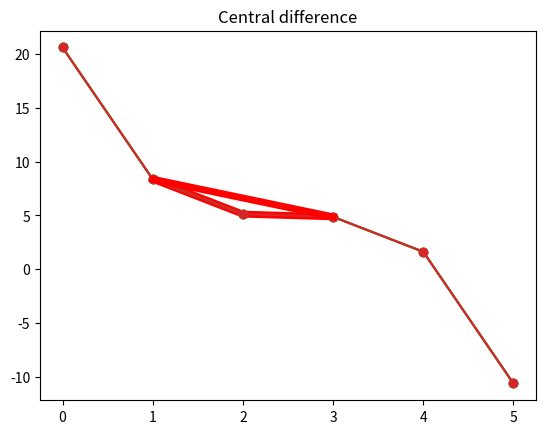
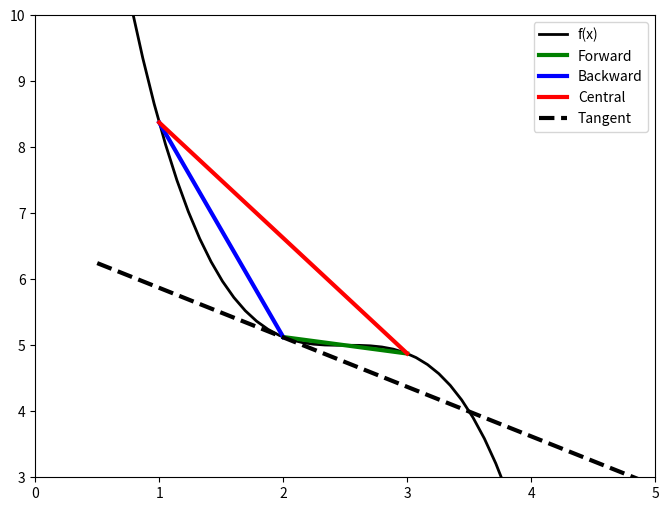
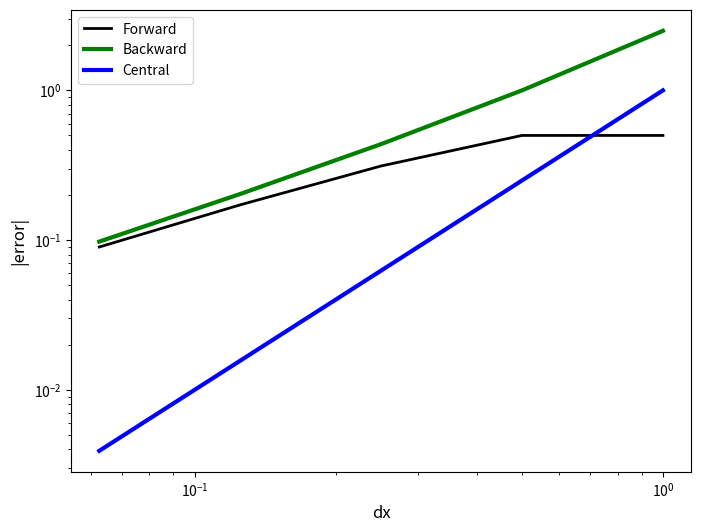

Generate these figures, in order, with matplotlib:
# ---
# jupyter:
#   jupytext:
#     cell_metadata_filter: all
#     formats: ipynb,py:percent
#     notebook_metadata_filter: all
#     text_representation:
#       extension: .py
#       format_name: percent
#       format_version: '1.2'
#       jupytext_version: 1.0.2
#   kernelspec:
#     display_name: Python 3
#     language: python
#     name: python3
# ---
# %% [markdown] {"toc": true}
# <h1>Table of Contents<span class="tocSkip"></span></h1>
# <div class="toc"><ul class="toc-item"><li><span><a href="#Finite-volumes-8---finite-difference-approximations" data-toc-modified-id="Finite-volumes-8---finite-difference-approximations-1"><span class="toc-item-num">1&nbsp;&nbsp;</span>Finite volumes 8 - finite-difference approximations</a></span><ul class="toc-item"><li><span><a href="#Learning-goals" data-toc-modified-id="Learning-goals-1.1"><span class="toc-item-num">1.1&nbsp;&nbsp;</span>Learning goals</a></span></li><li><span><a href="#Finite-difference-approximations-to-derivatives" data-toc-modified-id="Finite-difference-approximations-to-derivatives-1.2"><span class="toc-item-num">1.2&nbsp;&nbsp;</span>Finite-difference approximations to derivatives</a></span><ul class="toc-item"><li><span><a href="#Intuition" data-toc-modified-id="Intuition-1.2.1"><span class="toc-item-num">1.2.1&nbsp;&nbsp;</span>Intuition</a></span></li><li><span><a href="#Backward--difference" data-toc-modified-id="Backward--difference-1.2.2"><span class="toc-item-num">1.2.2&nbsp;&nbsp;</span>Backward  difference</a></span></li><li><span><a href="#Forward-difference" data-toc-modified-id="Forward-difference-1.2.3"><span class="toc-item-num">1.2.3&nbsp;&nbsp;</span>Forward difference</a></span></li><li><span><a href="#Central-difference" data-toc-modified-id="Central-difference-1.2.4"><span class="toc-item-num">1.2.4&nbsp;&nbsp;</span>Central difference</a></span></li><li><span><a href="#Example:-approximation-error" data-toc-modified-id="Example:-approximation-error-1.2.5"><span class="toc-item-num">1.2.5&nbsp;&nbsp;</span>Example: approximation error</a></span></li><li><span><a href="#Assess-error" data-toc-modified-id="Assess-error-1.2.6"><span class="toc-item-num">1.2.6&nbsp;&nbsp;</span>Assess error</a></span></li><li><span><a href="#Taylor-Series-analysis-of-finite-difference-approximations" data-toc-modified-id="Taylor-Series-analysis-of-finite-difference-approximations-1.2.7"><span class="toc-item-num">1.2.7&nbsp;&nbsp;</span>Taylor Series analysis of finite-difference approximations</a></span></li><li><span><a href="#Summary-of-finite-difference-approximations" data-toc-modified-id="Summary-of-finite-difference-approximations-1.2.8"><span class="toc-item-num">1.2.8&nbsp;&nbsp;</span>Summary of finite difference approximations</a></span></li><li><span><a href="#Implications-for-finite-volumes" data-toc-modified-id="Implications-for-finite-volumes-1.2.9"><span class="toc-item-num">1.2.9&nbsp;&nbsp;</span>Implications for finite volumes</a></span></li></ul></li><li><span><a href="#Reflection" data-toc-modified-id="Reflection-1.3"><span class="toc-item-num">1.3&nbsp;&nbsp;</span>Reflection</a></span></li></ul></li></ul></div>
# %% [markdown]
# # Finite volumes 8 - finite-difference approximations
# %% [markdown]
#
#
# ## Learning goals
# 1. Be able to develop finite-difference approximations for first and second derivatives (total and partial).
# 2. Be able to determine the truncation error and order of a finite - difference approximation from Taylor-series analysis.
# 3. Can construction forwards, backwards and central finite difference approximation stencils.
# 4. Can  distinguish truncation error from roundoff error.
# 5. Can identify the controls truncation error, and recognize pathological situations which lead to large truncation errors.
# 6. Using a finite-difference stencil, can construct the system of equations for a finite-difference approximation to an ordinary or partial differential equation, including defining the grid of nodes and applying first-type (Dirichlet) and second-type (Neumann) boundary conditions.
# 7. Can compare and contrast and finite-difference approximation to a finite-volume approximation (this last learning will only become apparent after we introduce the integral formulation of the finite-volume method and of our conservation PDEs).
#
# %% [markdown]
# ## Finite-difference approximations to derivatives
#
# In notebook `6_finite_volume_4.ipynb` (https://phaustin.github.io/eosc213/web_notebooks/6_finite_volume_4.html) we were inspired to approximate the $x$ component of the gradient in concentration as
#
# <br><br>
# \begin{align}
# {\partial c \over \partial x} &\approx  {c(x+\Delta x) - c(x)\over \Delta x} \label{fd881}\\
# \end{align}
# <br><br>
# where $\Delta x$ is not infinitesimal, based upon the definition of the derivative where it is:
# <br><br>
#
# \begin{align}
# {\partial c \over \partial x} &= \lim_{\Delta x \rightarrow 0} {c(x+\Delta x) - c(x)\over \Delta x} \label{fd882}\\
# \end{align}
#
# where $c(x+\Delta x)$ is notation for "the concentration at the point $x+\Delta x, y, z$".
#
# <br><br>
#
# Here we want to evaluate the accuracy of these finite-difference approximations. To do that, we need to look at **Taylor series representations** of functions.
# <br><br>
#
#
# %% [markdown]
# ### Intuition
#
# Let's first look at a simple function that we know so we can calculate the derivatives using calculus and compare them to the our finite-difference approximations. Then we'll dig into the theory using Taylor Series.
# <br><br>
# Let's try the following function which is easy to plot and differentiate:
# <br><br>
# \begin{align}
# f(x)&= -(x - 2.5)^3 + 5
# \end{align}
# <br><br>
# We can implement it in python below as `func_1`.
#
# %%
import matplotlib.pyplot as plt
import numpy as np


# %%
def func_1(x):
    """
    A simple function to be used to investigate test finite-difference approximations to derivatives

    Parameters
    ----------
    x: (float)
        function argument

    Returns
    -------
    func_1(x): (float)
        the value of the function when argument is x
    """
    return -(x - 2.5) ** 3 + 5.0


# %%
def dfunc_1(x):
    """
    The derivative of func_1

    Parameters
    ----------
    x: (float)
        function argument

    Returns
    -------
    dfunc_1(x): (float)
        the derivative of the function when argument is x
    """
    return -3.0 * (x - 2.5) ** 2


# %% [markdown]
# Let's plot it over short interval to see what it looks like. Using a rather coarse separation between points ($\Delta x = 1.$):

# %%
x_pts = np.arange(0.0, 6.0, 1.0)  # creates an array [-3.,-2.,..., 2.0]
y_pts = func_1(
    x_pts
)  # computes the function at each point in x_pts, stores result in array y_pts
plt.plot(x_pts, y_pts, "-o")  # plot with points

# %%
# print out points
print(f"  x   f(x)")
for j in range(len(x_pts)):
    print(f"{x_pts[j]: 3.1f}, {y_pts[j]: 3.2f}")

# %% [markdown]
#
# ### Backward  difference
#
# Let's look at evaluating the derivative at $x=2.0$ using values of the function at neighbouring  points. One option is to make a straight-line approximation using the value of the function at $x=1$ and $x=2$:
# <br><br>
# \begin{align}
# \left.{df(x)\over dx} \right| & \approx \frac{f(x)-f(x-\Delta x)}{\Delta x} \\
# \left.{df(x)\over dx} \right|_{x=2} & \approx \frac{f(2)-f(1)}{2-1} = 5.12-8.38 = -3.26\\
# \end{align}
# <br><br>
#
# So, we approximate the slope at $x=2$ by the slope of the line that connects $f(1)$ and $f(2)$:
#

# %%
plt.plot(x_pts, y_pts, "-o")  # plot the function
plt.title("Backward difference")
plt.plot(x_pts[1:3], y_pts[1:3], "-r", linewidth=5)  # plot the line segment

# %% [markdown]
# ### Forward difference
#
# Here we make a straight-line approximation for the derivative at $x=2$ using the value of the function at $x=3$ and $x=2$:
# <br><br>
# \begin{align}
# \left.{df(x)\over dx} \right| & \approx \frac{f(x+\Delta x)-f(x)}{\Delta x} \\
# \left.{df(x)\over dx} \right|_{x=2} & \approx \frac{f(3)-f(2)}{3-2} = 4.88-5.12 = -0.24\\
# \end{align}
# <br><br>
#
# Shown graphically:

# %%
plt.plot(x_pts, y_pts, "-o")
plt.title("Forward difference")

plt.plot(x_pts[2:4], y_pts[2:4], "-r", linewidth=5)

# %% [markdown]
# ### Central difference
#
# Here we make a straight-line approximation for the derivative at $x=2$ using the value of the function at $x=3$ and $x=1$:
# <br><br>
# \begin{align}
# \left.{df(x)\over dx} \right| & \approx \frac{f(x+\Delta x)-f(x-\Delta x)}{2\Delta x} \\
# \left.{df(x)\over dx} \right|_{x=2} & \approx \frac{f(3)-f(1)}{3-1} = {(4.88-8.38)\over 2.0} = -1.75\\
# \end{align}
# <br><br>
#
# Shown graphically:

# %%
plt.plot(x_pts, y_pts, "-o")
plt.title("Central difference")

plt.plot((x_pts[1], x_pts[3]), (y_pts[1], y_pts[3]), "-r", linewidth=5)

# %% [markdown]
# Collecting them all together, and including the tangent line at that point, which is computed using the exact derivative:

# %%
x_pts2 = np.linspace(0.5, 5.0)  # x points at which to plot tangent line
tangent = 5.12 - 3.0 * 0.5 ** 2 * (
    x_pts2 - 2.0
)  # formula for the tangent line at x = 2
fig, ax = plt.subplots(1, 1, figsize=(8, 6))
ax.plot(x_pts2, func_1(x_pts2), "k", linewidth=2, label="f(x)")
ax.plot(x_pts[2:4], y_pts[2:4], "-g", linewidth=3, label="Forward")
ax.plot(x_pts[1:3], y_pts[1:3], "-b", linewidth=3, label="Backward")
ax.plot((x_pts[1], x_pts[3]), (y_pts[1], y_pts[3]), "-r", linewidth=3, label="Central")
ax.plot(x_pts2, tangent, "--k", linewidth=3, label="Tangent")
ax.legend(loc="best")
ax.axis((0, 5.0, 3.0, 10.0))


# %% [markdown]
# ### Example: approximation error
#
# Let's compute the error in the approximations at $x=2$.
# <br><br>
#

# %%
x = 2.0
exact_d = dfunc_1(x)  # exact derivative coded above
print(f"Exact derivative at x = {x:2.2f}, df/dx = {exact_d:3.4f}")
print(f"     FD approximation                          |error|")
print(f" forward   backward   central        forward   backward   central ")

# Compute the error for a sequence of values of dx that decrease by a factor of two in size
dx_vals = np.array([1.0, 0.5, 0.25, 0.125, 0.0625])

# python - empty arrays that will hold the errors as we loop through the computation for different dx
for_err = []
back_err = []
cent_err = []

# python iteration over elements in the np array dx_vals
for dx in np.nditer(dx_vals):
    # to avoid repeated function calls (for efficiency) store function calls in temporary variables
    f_xpdx = func_1(x + dx)  # f(x+dx) value of the function at x+dx
    f_x = func_1(x)  # f(x) value of the function at x
    f_xmdx = func_1(x - dx)  # f(x-dx) value of the function at x-dx

    for_dif = (f_xpdx - f_x) / dx  # compute forward, backward and central difference
    back_dif = (f_x - f_xmdx) / dx
    cent_dif = (f_xpdx - f_xmdx) / (2.0 * dx)

    for_err.append(
        abs(for_dif - exact_d)
    )  # compute the absolute value of the error, add to a list using .append method
    back_err.append(abs(back_dif - exact_d))
    cent_err.append(abs(cent_dif - exact_d))

    #
    # for a list of 6 string values (sv) of width 8 and 3 decimal points
    # from each of the differences and their errors
    #
    sv = [
        f"{item:8.3f}"
        for item in [
            for_dif,
            back_dif,
            cent_dif,
            for_err[-1],
            back_err[-1],
            cent_err[-1],
        ]
    ]

    #
    # print out our list of string values
    #
    print(f"{sv[0]:} {sv[1]:}   {sv[2]:}        {sv[3]:}  {sv[4]:}   {sv[5]:}")


# must convert lists that contain errors to numpy arrays to plot with matplotlib
np.asarray(for_err)
np.asarray(back_err)
np.asarray(cent_err)

# plot it!
fig, ax = plt.subplots(1, 1, figsize=(8, 6))
ax.loglog(dx_vals, for_err, "k", linewidth=2, label="Forward")
ax.loglog(dx_vals, back_err, "-g", linewidth=3, label="Backward")
ax.loglog(dx_vals, cent_err, "-b", linewidth=3, label="Central")
ax.set_xlabel("dx", fontsize="large")
ax.set_ylabel("|error|", fontsize="large")
ax.legend(loc="best")


# %% [markdown]
# ### Assess error
#
# Contemplate
#
# 1. Which approximation is the most accurate?
# * Does the error depend upon $dx$?
# * For which approximation does the error decrease the fastest as $dx$ shrinks?
#
# <br><br><br>
# In the application of finite differences to solve differential equations, the function that we are solving for is not known a priori, so the error in the approximation cannot be computed. For that reason, when we assess a finite-difference approximation, we look at **how quickly the error shrinks as we shrink** $\Delta x$. To see that we have to revisit Taylor series.
#

# %% [markdown]
# ### Taylor Series analysis of finite-difference approximations
#
# Taylor series reference: Khan Academy https://www.khanacademy.org/math/ap-calculus-bc/bc-series-new/bc-10-11/v/maclaurin-and-taylor-series-intuition
# UBC Peter Wall https://www.math.ubc.ca/~pwalls/math-python/differentiation/
# <br><br> Video - Taylor series and finite differences https://www.coursera.org/lecture/computers-waves-simulations/w2v3-taylor-series-PEN8L
# <br><br><br>
# #### Approach
# * manipulate Taylor series approximations to develop exact expressions for derivatives.
# * compare these expressions to finite-difference approximations and thereby develop expressions for the **truncation error** = exact - approximate.
#
# <br><br><br>
# Recall a Taylor series gives you the value of a function at a location $x_i + dx$ using the value of the function and its derivatives at the point $x_i$. Functions that can be approximated in this way are called analytic https://en.wikipedia.org/wiki/Analytic_function.

# %% [markdown]
# <br><br>
# Let's represent a function $f$ at points $x_i+\Delta x$ and $x_i-\Delta x$:
# \begin{align}
# f(x_i+\Delta x) &= f(x_i) + (\Delta x){df(x_i)\over dx} + {(\Delta x)^2\over 2!}{d^2f(x_i)\over dx^2} + {(\Delta x)^3\over 3!}{d^3f(x_i)\over dx^3} \nonumber \\
# &+ \cdots +  {(\Delta x)^n\over n!}{d^nf(x_i)\over dx^n} + \cdots \label{8fd884} \\
# f(x_i-\Delta x) &= f(x_i) + (-\Delta x){df(x_i)\over dx} + {(-\Delta x)^2\over 2!}{d^2f(x_i)\over dx^2} + {(-\Delta x)^3\over 3!}{d^3f(x_i)\over dx^3} + \nonumber\\
# &\cdots +  {(-\Delta x)^n\over n!}{d^nf(x_i)\over dx^n} + \cdots \label{8fd885} \\
# \end{align}
# <br><br>
# #### Forward difference Taylor analysis
# <br><br>
# Subtract $f(x_i)$ from the Taylor approximation $f(x_i+\Delta x)$ \ref{8fd884}
# <br><br>

# %% [markdown]
# \begin{align}
# f(x_i+\Delta x) - f(x_i) &= (\Delta x){df(x_i)\over dx} + {(\Delta x)^2\over 2!}{d^2f(x_i)\over dx^2} + {(\Delta x)^3\over 3!}{d^3f(x_i)\over dx^3} + \cdots +  {(\Delta x)^n\over n!}{d^nf(x_i)\over dx^n} + \cdots \label{8fd886} \\
# \end{align}
# <br><br>
# Solve for ${df(x_i)\over dx}$, the derivative at point $x_i$:
# <br><br>
# \begin{align}
# {df(x_i)\over dx} & = \overbrace{{f(x_i+\Delta x) - f(x_i)\over \Delta x}}^\text{forward difference approximation} \nonumber\\
# &- \overbrace{\frac{1}{\Delta x}\left[ {(\Delta x)^2\over 2!}{d^2f(x_i)\over dx^2} +
# {(\Delta x)^3\over 3!}{d^3f(x_i)\over dx^3} + \cdots +  {(\Delta x)^n\over n!}{d^nf(x_i)\over dx^n} + \cdots \right]}^\text{truncation error} \label{8fd887} \\
# \end{align}
# <br><br>
# Let's pause for a moment. The expression \ref{8fd887} is exact. In words this expression says that the exact derivative at point $x_i$ is given by the forward-difference approximation minus a **truncation error**, all the terms in the $[]$ braces. That is, true = approximate - error.
# <br><br>
# ##### Truncation error
# The forward difference truncation error is
# <br><br>
# \begin{align}
# \left[ \underbrace{\frac{(\Delta x)}{2}}_\text{leading term}{d^2f(x_i)\over dx^2} + \underbrace{(\Delta x)^2\over 3!}_\text{2nd term}{d^3f(x_i)\over dx^3} +  {(\Delta x)^{n-1}\over n!}{d^nf(x_i)\over dx^n} + \cdots \right] \label{8fd888} \\
# \end{align}
# <br><br>
# 1. What controls the size of the truncation error?
# * How can we characterize this truncation error?
# <br><br>
# ##### Order of approximation
# **Problem**: when we used finite-difference approximations to compute Euler timesteps or fluxes, we did not know the function, and therefore in general we don't know the values of the derivatives ${df(x_i)\over dx}$, ${d^2f(x_i)\over dx^2}$, etc, in the truncation error. So instead we focus on the effects of changing $\Delta x$ on the truncation error.
# <br><br>
#
# \begin{align*}
# \begin{matrix}
#   & & \text{leading term} & &\text{2nd term} \\
# \text{Reduce }\quad \Delta x \quad \text{by}\quad 1/2 & \text{reduces by}\quad &1/2& \text{reduces by}\quad &1/4 \\
# \text{Reduce }\quad \Delta x \quad \text{by}\quad 1/4 & \text{reduces by}\quad &1/4& \text{reduces by}\quad &1/16 \\
# \text{Reduce }\quad \Delta x \quad \text{by}\quad 1/8 & \text{reduces by}\quad &1/8& \text{reduces by}\quad &1/64 \\
# \end{matrix}
# \end{align*}
#
# <br><br>
# When $\Delta x$ is reduced, the leading term $(\Delta x){df(x_i)\over dx}$ decreases the most slowly. When $\Delta x$ is reduced by a factor of 8, the leading term is reduced by a factor of 8, but the second term is reduced by a factor of 64. So, the error is dominated by the leading order behavior. Higher-order terms are eventually insignificant.
# <br><br>
# So, we now write
# <br><br>
# \begin{align}
# {df(x_i)\over dx} & = \overbrace{{f(x_i+\Delta x) - f(x_i)\over \Delta x}}^\text{forward difference approximation} \nonumber\\
# &- \overbrace{\f\left[ (\Delta x){df(x_i)\over dx} + {(\Delta x)^2\over 2!}{d^2f(x_i)\over dx^2} + {(\Delta x)^3\over 3!}{d^3f(x_i)\over dx^3} + \cdots +  {(\Delta x)^n\over n!}{d^nf(x_i)\over dx^n} + \cdots \right]}^\text{truncation error} \label{8fd889} \nonumber \\
# & = \overbrace{{f(x_i+\Delta x) - f(x_i)\over \Delta x}}^\text{forward difference approximation}  + \mathcal{O}(\Delta x) \label{8fd8810} \\
# \end{align}
# <br><br>
# For this reason, we say that the forward difference approximation is **First order** because as $\Delta x \rightarrow 0$, the truncation error shrinks by $(\Delta x)^1$.

# %% [markdown]
# #### Backward difference Taylor analysis
# <br><br>
# Subtract expansion for $f(x_i-\Delta x)$, \ref{8fd885} from $f(x_i)$.
# <br><br>
# \begin{align}
# {df(x_i)\over dx} & = \overbrace{{f(x_i) - f(x_i-\Delta x)\over \Delta x}}^\text{backward difference approximation}  + \mathcal{O}(\Delta x) \label{8fd8811} \\
# \end{align}
# <br><br>
# The backward difference is also a **First order** approximation.

# %% [markdown]
# #### Central difference Taylor analysis
# <br><br>
# Subtract expansion for $f(x_i+ \Delta x)$, \ref{8fd884} from $f(x_i-\Delta x)$, \ref{8fd885}.
# <br><br>
# \begin{align}
# {df(x_i)\over dx} & = \overbrace{{f(x_i + \Delta x) - f(x_i-\Delta x)\over 2\Delta x}}^\text{central difference approximation}  + \mathcal{O}(\Delta x)^2 \label{8fd88112} \\
# \end{align}
# <br><br>
# The central difference is a **Second order** approximation because as $\Delta x \rightarrow 0$, the truncation error shrinks by $(\Delta x)^2$.

# %% [markdown]
# #### Second derivative
# <br><br>
# Add the Taylor expansions for $f(x_i+\Delta x)$ \ref{8fd884} and $f(x_i-\Delta x)$ \ref{8fd885}
# <br><br>
# \begin{align}
# f(x_i + \Delta x) + f(x_i - \Delta x)&= 2 f(x_i) +   2{(\Delta x)^2\over 2!}{d^2f(x_i)\over dx^2} + 2\left[{(\Delta x)^4\over 4!}{d^4f(x_i)\over dx^4} + \cdots +  \right] \label{8fd8812} \\
# \end{align}
# <br><br>
# Solve for ${d^2f(x_i)\over dx^2}$:
# <br><br>
# \begin{align}
# {d^2f(x_i)\over dx^2}&= \overbrace{{f(x_i + \Delta x) -  2 f(x_i) + f(x_i - \Delta x)\over (\Delta x)^2}}^\text{central second derivative} + \mathcal{O}(\Delta x)^2   \label{8fd8813} \\
# \end{align}
# <br><br>
# The central second derivative is also **second order**.

# %% [markdown]
# ### Summary of finite difference approximations
# We derived three approximations for the first derivative: forward, backward and central. Let's express them in terms of values of, say, concentration on a grid with constant grid spacing $\Delta x$ and
# \begin{align*}
# c_i = c(&x_i) \\
# c_{i+1} = c(x_i &+\Delta x) \\
# c_{i-1} = c(x_i &- \Delta x) \\
# \end{align*}
#
# #### First derivative
# <br><br>
# \begin{align}
# \text{Forward} \qquad {dc(x_i)\over dx} =& {c_{i+1} - c_{i} \over \Delta x} + \mathcal{O}(\Delta x)   \label{8fd8814} \\
# \text{Backward}\qquad {dc(x_i)\over dx}= & {c_{i} - c_{i-1} \over \Delta x} + \mathcal{O}(\Delta x)   \label{8fd8815} \\
# \text{Central} \qquad{dc(x_i)\over dx} =& {c_{i+1} - c_{i-1} \over 2\Delta x} + \mathcal{O}(\Delta x)^2   \label{8fd8816}\\
# \end{align}
# <br><br>
# #### Second derivative
# <br><br>
# \begin{align}
# \text{Central} \qquad{d^2c(x_i)\over dx^2}= & {c_{i+1} -2 c_i + c_{i-1} \over (\Delta x)^2} + \mathcal{O}(\Delta x)^2   \label{8fd8817}\\
# \end{align}
# <br><br>

# %% [markdown]
# ### Implications for finite volumes
#
# #### Euler methods
# <br><br>
# In the forward and backward Euler (or explicit and implicit) time stepping the time derivative is approximated as:
# <br><br>
# \begin{align}
# {dc\over dt} \approx {c(t+\Delta t) - c(t)\over \Delta t} \label{8fd8818}\\
# \end{align}
# <br><br>
# What is the order of this approximation?
# <br><br><br><br>
# #### Fluxes
# <br><br>
# In our stencil, we approximate fluxes such as $j_{EC}$ as:
# <br><br>
# \begin{align}
# j_{EC}&= D\theta {c_E - c_C \over \Delta x} \label{8fd8819}\\
# \end{align}
# <br><br>
# Although this looks like a first order approximation,  it's really a second order. Why? It's because
# the flux is really being approximated at the interface between the two gridblocks.
# <img src="figures/1d_stencil_w_nodes_dx_nodes.png" alt="pic05" width="40%" >
# <br><br>
# To emphasize this, let's use this finite-difference notation, $c_{i-1}=c_C$, $c_{i+1} = c_E$ and write:
# <br><br>
# \begin{align}
# j_{EC}&= D\theta {c_{i+1} - c_{i-1} \over \Delta x} \label{8fd8820}\\
# \end{align}
# <br><br>
# The idea is that we are approximating the flux at a point $x_i$, between $x_{i+1}$ and $x_{i-1}$. So, the term looks like a central difference, where the grid points are separated by $\Delta x /2$. Accordingly, the order is order $\mathcal{O}((\Delta x)^2)$

# %% [markdown]
# ## Reflection
#
# * What dictates your choice in the order of approximation used in a finite - difference approximation?

# %%
